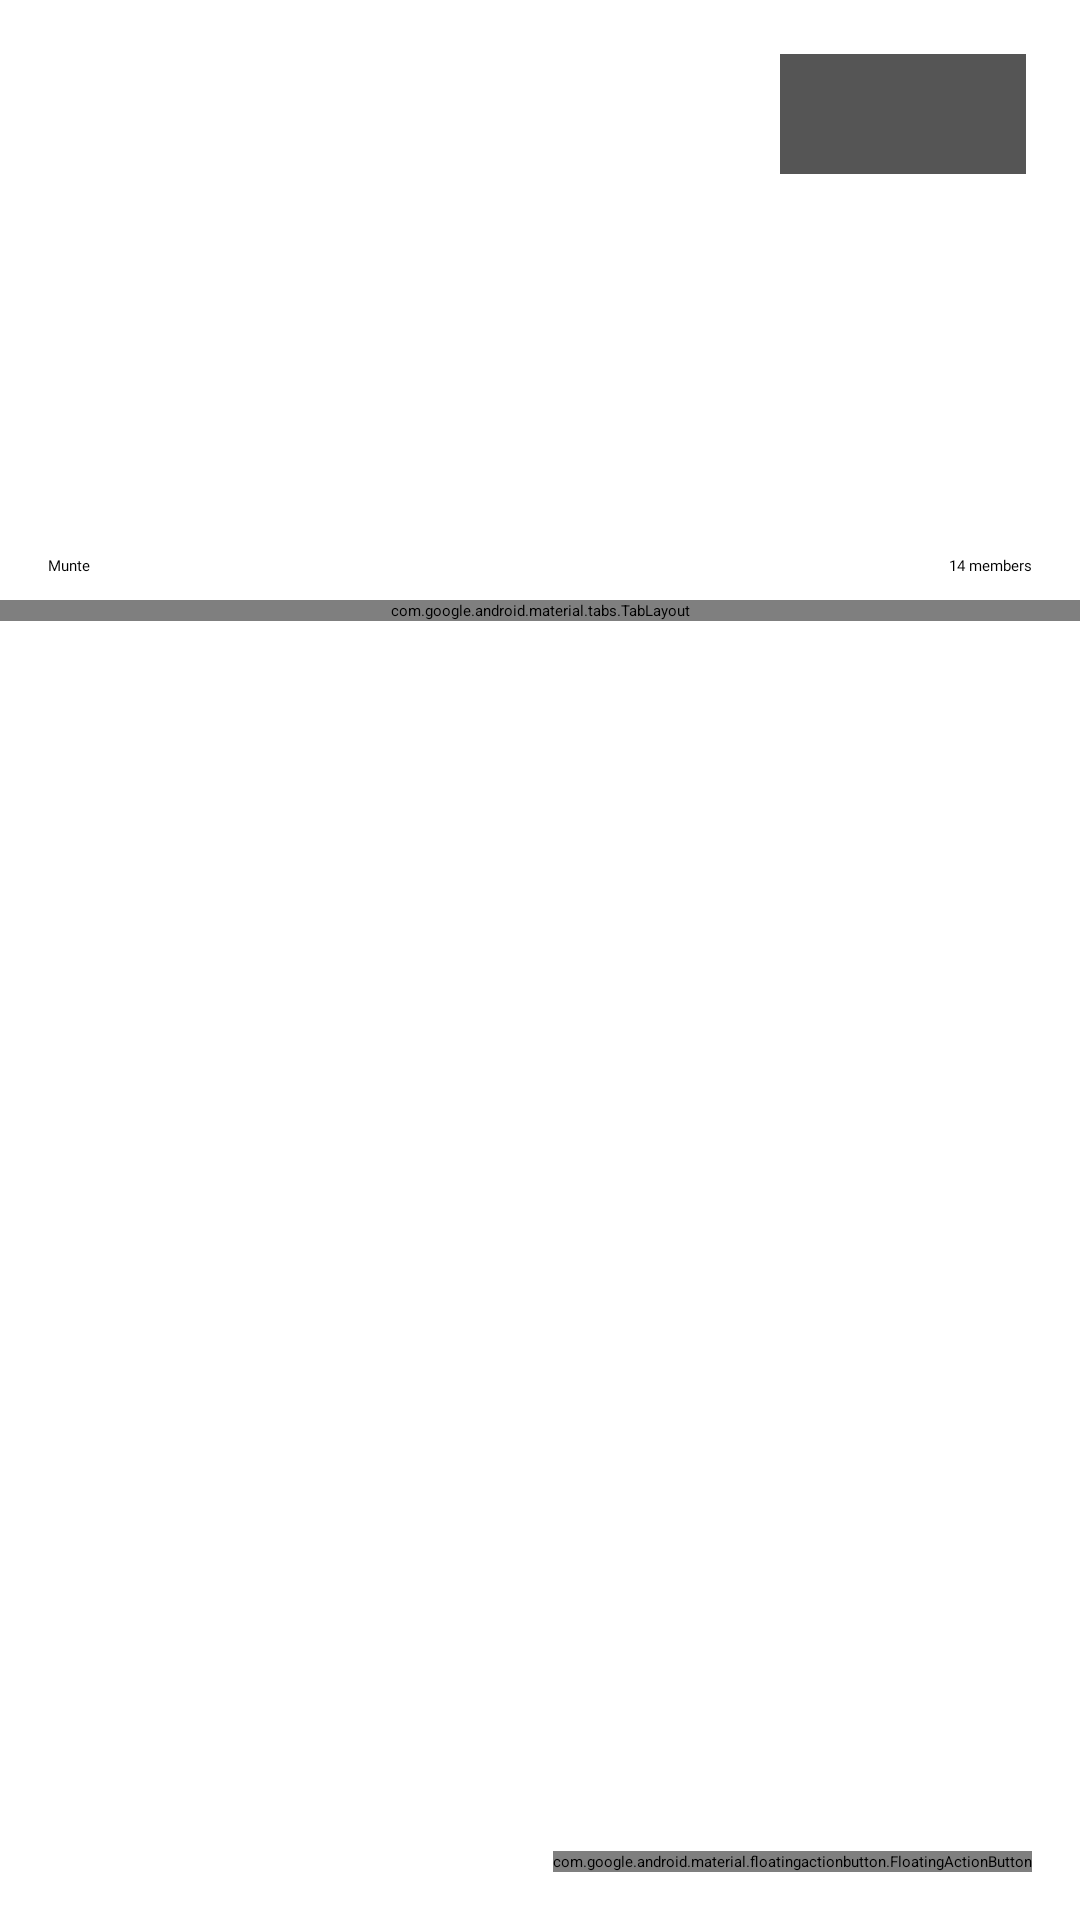

The Android layout XML behind this screen, and the referenced resources:
<!-- AndroidManifest.xml: application theme Theme.ExpenseTracker -->
<!-- res/layout/fragment_trip_view.xml -->
<?xml version="1.0" encoding="utf-8"?>
<androidx.constraintlayout.widget.ConstraintLayout
    xmlns:android="http://schemas.android.com/apk/res/android"
    xmlns:app="http://schemas.android.com/apk/res-auto"
    android:layout_width="match_parent"
    android:layout_height="match_parent">

    <ImageView
        android:id="@+id/trip_avatar"
        android:layout_width="match_parent"
        android:layout_height="200dp"
        android:scaleType="centerCrop"
        app:layout_constraintEnd_toEndOf="parent"
        app:layout_constraintStart_toStartOf="parent"
        app:layout_constraintTop_toTopOf="parent"
        app:srcCompat="@drawable/default_trip_back" />

    <androidx.cardview.widget.CardView
        android:layout_width="wrap_content"
        android:layout_height="wrap_content"
        android:layout_marginTop="18dp"
        android:layout_marginEnd="18dp"
        android:alpha="0.9"
        app:layout_constraintEnd_toEndOf="@+id/trip_avatar"
        app:layout_constraintTop_toTopOf="@+id/trip_avatar">

        <androidx.constraintlayout.widget.ConstraintLayout
            android:layout_width="match_parent"
            android:layout_height="wrap_content"
            app:layout_constraintEnd_toEndOf="parent"
            app:layout_constraintTop_toTopOf="parent">

            <ImageView
                android:id="@+id/edit_imageView"
                android:layout_width="32dp"
                android:layout_height="32dp"
                android:layout_marginTop="4dp"
                android:layout_marginBottom="4dp"
                android:layout_marginStart="4dp"
                android:layout_marginEnd="10dp"
                android:focusable="true"
                app:layout_constraintBottom_toBottomOf="parent"
                app:layout_constraintEnd_toStartOf="@+id/delete_imageView"
                app:layout_constraintStart_toStartOf="parent"
                app:layout_constraintTop_toTopOf="parent"
                app:srcCompat="@drawable/ic_baseline_edit_24" />

            <ImageView
                android:id="@+id/delete_imageView"
                android:layout_width="32dp"
                android:layout_height="32dp"
                android:layout_marginTop="4dp"
                android:layout_marginBottom="4dp"
                android:layout_marginEnd="4dp"
                android:focusable="true"
                app:layout_constraintBottom_toBottomOf="parent"
                app:layout_constraintEnd_toEndOf="parent"
                app:layout_constraintTop_toTopOf="parent"
                app:srcCompat="@drawable/ic_baseline_delete_24" />

        </androidx.constraintlayout.widget.ConstraintLayout>
    </androidx.cardview.widget.CardView>

    <TextView
        android:id="@+id/trip_name"
        android:layout_width="wrap_content"
        android:layout_height="wrap_content"
        android:layout_marginStart="16dp"
        android:layout_marginBottom="8dp"
        android:fontFamily="@font/montserrat_bold"
        android:text="Munte"
        android:textColor="@color/md_white_1000"
        app:layout_constraintBottom_toBottomOf="@+id/trip_avatar"
        app:layout_constraintStart_toStartOf="parent" />

    <TextView
        android:id="@+id/nr_members"
        android:layout_width="wrap_content"
        android:layout_height="wrap_content"
        android:layout_marginEnd="16dp"
        android:layout_marginBottom="8dp"
        android:fontFamily="@font/montserrat_bold"
        android:text="14 members"
        android:textColor="@color/md_white_1000"
        app:layout_constraintBottom_toBottomOf="@+id/trip_avatar"
        app:layout_constraintEnd_toEndOf="parent" />

    <com.google.android.material.tabs.TabLayout
        android:id="@+id/tab_layout"
        android:layout_width="match_parent"
        android:layout_height="wrap_content"
        app:layout_constraintEnd_toEndOf="parent"
        app:layout_constraintStart_toStartOf="parent"
        app:layout_constraintTop_toBottomOf="@+id/trip_avatar" />

    <androidx.viewpager.widget.ViewPager
        android:id="@+id/viewpager"
        android:layout_width="0dp"
        android:layout_height="0dp"
        app:layout_constraintBottom_toBottomOf="parent"
        app:layout_constraintEnd_toEndOf="parent"
        app:layout_constraintStart_toStartOf="parent"
        app:layout_constraintTop_toBottomOf="@+id/tab_layout" />

    <com.google.android.material.floatingactionbutton.FloatingActionButton
        android:id="@+id/add_expense_button"
        android:layout_width="wrap_content"
        android:layout_height="wrap_content"
        android:layout_gravity="end|bottom"
        android:layout_margin="16dp"
        android:layout_marginEnd="16dp"
        android:layout_marginBottom="16dp"
        app:layout_constraintBottom_toBottomOf="parent"
        app:layout_constraintEnd_toEndOf="parent"
        app:srcCompat="@drawable/ic_baseline_payments_24"
        app:tint="@android:color/white" />
</androidx.constraintlayout.widget.ConstraintLayout>
<!-- resources referenced by this layout -->
<resources>
  <!-- drawable ic_baseline_delete_24 (drawable) -->
  <vector android:height="24dp" android:tint="#DB2B2B"
      android:viewportHeight="24" android:viewportWidth="24"
      android:width="24dp" xmlns:android="http://schemas.android.com/apk/res/android">
      <path android:fillColor="@android:color/white" android:pathData="M6,19c0,1.1 0.9,2 2,2h8c1.1,0 2,-0.9 2,-2V7H6v12zM19,4h-3.5l-1,-1h-5l-1,1H5v2h14V4z"/>
  </vector>
  <!-- drawable ic_baseline_edit_24 (drawable) -->
  <vector android:height="24dp" android:tint="#129F22"
      android:viewportHeight="24" android:viewportWidth="24"
      android:width="24dp" xmlns:android="http://schemas.android.com/apk/res/android">
      <path android:fillColor="@android:color/white" android:pathData="M3,17.25V21h3.75L17.81,9.94l-3.75,-3.75L3,17.25zM20.71,7.04c0.39,-0.39 0.39,-1.02 0,-1.41l-2.34,-2.34c-0.39,-0.39 -1.02,-0.39 -1.41,0l-1.83,1.83 3.75,3.75 1.83,-1.83z"/>
  </vector>
</resources>
